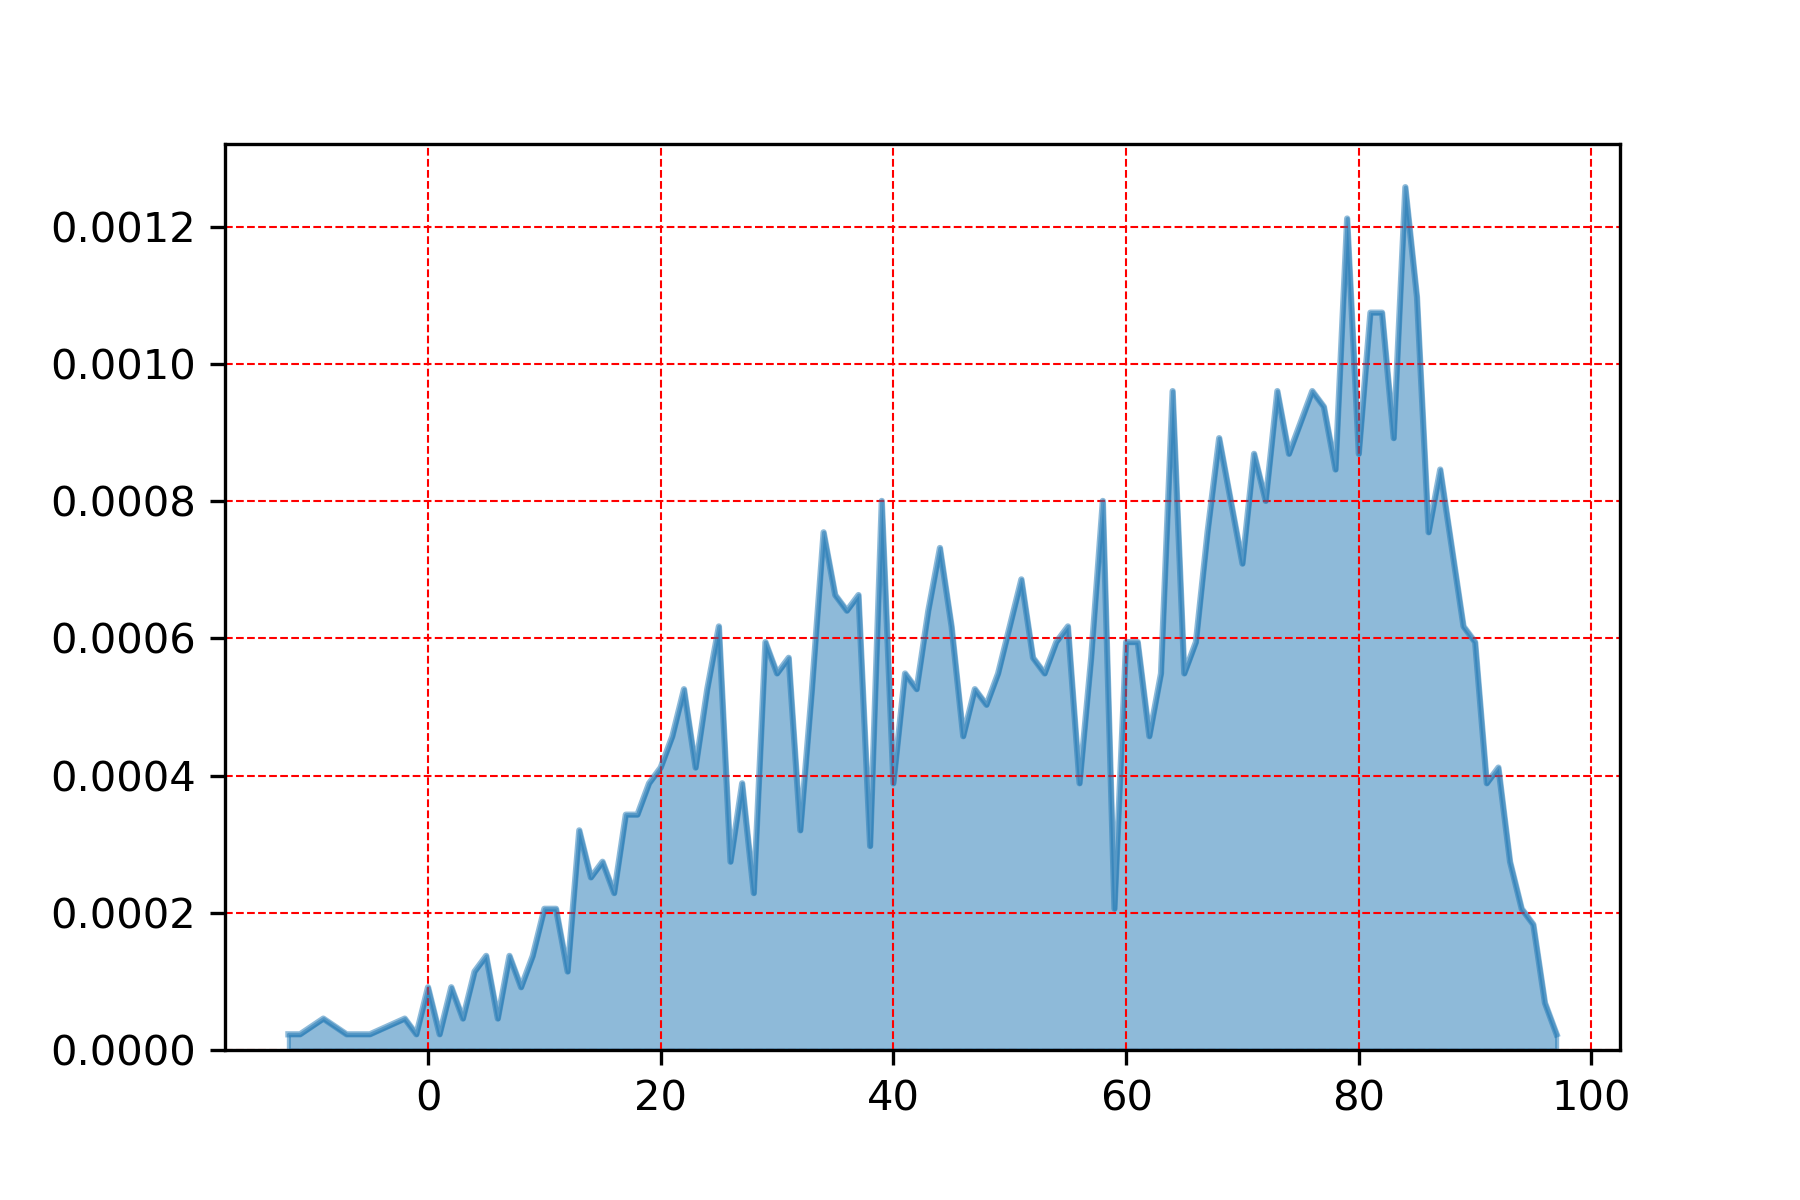

Values plotted in this chart, from the file beside it:
, max_temp
84.0, 0.001258
79.0, 0.001212
85.0, 0.001098
82.0, 0.001075
81.0, 0.001075
76.0, 0.0009604
64.0, 0.0009604
73.0, 0.0009604
77.0, 0.0009375
75.0, 0.0009146
68.0, 0.0008918
83.0, 0.0008918
80.0, 0.0008689
71.0, 0.0008689
74.0, 0.0008689
87.0, 0.000846
78.0, 0.000846
69.0, 0.0008003
58.0, 0.0008003
39.0, 0.0008003
72.0, 0.0008003
34.0, 0.0007546
86.0, 0.0007546
67.0, 0.0007546
44.0, 0.0007317
88.0, 0.0007317
70.0, 0.0007088
51.0, 0.000686
37.0, 0.0006631
35.0, 0.0006631
36.0, 0.0006402
43.0, 0.0006402
25.0, 0.0006174
50.0, 0.0006174
89.0, 0.0006174
45.0, 0.0006174
55.0, 0.0006174
29.0, 0.0005945
66.0, 0.0005945
90.0, 0.0005945
60.0, 0.0005945
54.0, 0.0005945
61.0, 0.0005945
57.0, 0.0005716
52.0, 0.0005716
31.0, 0.0005716
53.0, 0.0005488
63.0, 0.0005488
49.0, 0.0005488
41.0, 0.0005488
30.0, 0.0005488
65.0, 0.0005488
24.0, 0.0005259
22.0, 0.0005259
47.0, 0.0005259
42.0, 0.0005259
33.0, 0.0005259
48.0, 0.000503
62.0, 0.0004573
46.0, 0.0004573
... 45 more rows
